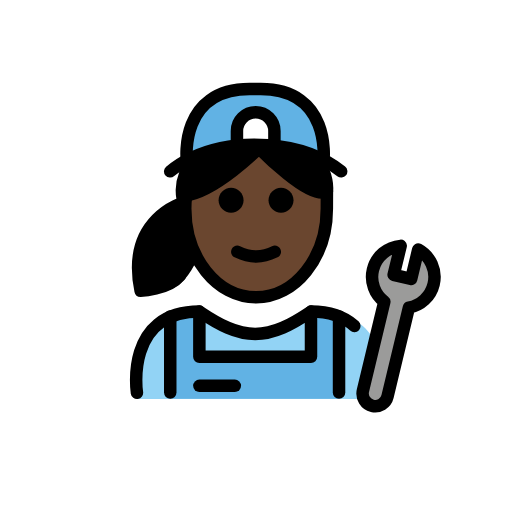
t = 0.00 s
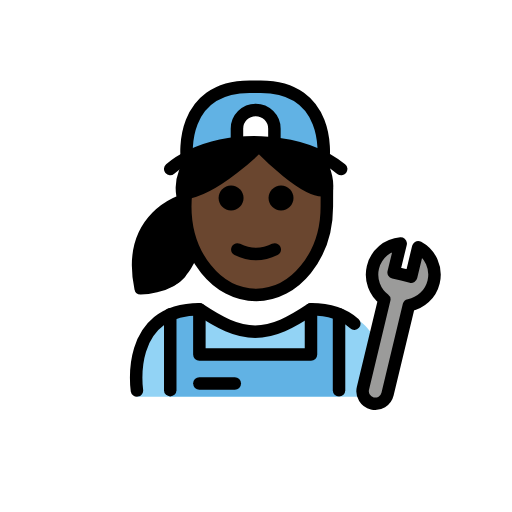
t = 0.48 s
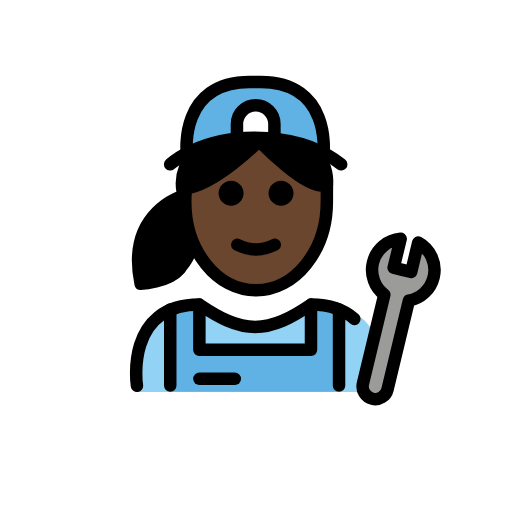
t = 1.43 s
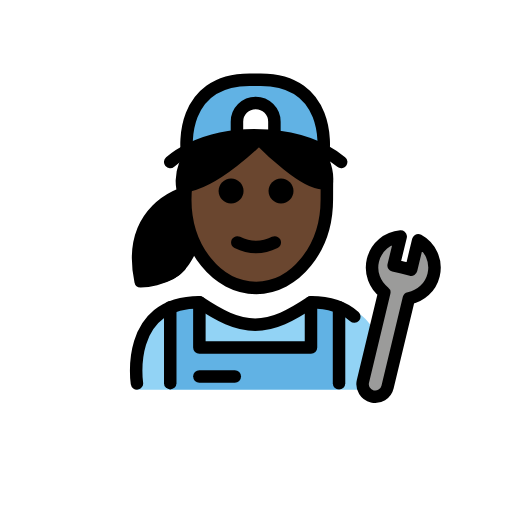
t = 1.90 s
t = 2.38 s: frame unchanged from t = 1.43 s, image omitted
t = 3.33 s: frame unchanged from t = 0.48 s, image omitted

The animated SVG that drew these frames (rendered in a browser with its animation timeline set to each time). Animation: 1 SMIL element (animateTransform=1); one cycle of 3.80 s, repeats indefinitely.

<?xml version='1.0' encoding='utf-8'?>
<svg xmlns="http://www.w3.org/2000/svg" id="emoji" viewBox="-5 -5 82 82" version="1.1" width="200" height="200" role="img">
  <title>OpenMoji: woman mechanic: dark skin tone</title><g><g id="color">
    <path fill="#92D3F5" d="M16.9615,58.9182c0,0-2-13.5,10-13.5c3.1919,2.1279,5.9264,3.5984,9,3.5922h-0.125 c3.0736,0.0062,5.5081-2.1643,8.7-4.2922c15.5705,0,10.7,14.2,10.7,14.2" />
    <polygon fill="#61B2E4" points="49.124,58.8804 49.124,46.0054 44.6327,45.2211 44.6327,52.4662 26.7558,52.4662 26.7576,45.2211 22.0917,46.0054 22.0917,58.8804" />
    <path fill="#61B2E4" d="M36.4608,9.2639h-1.8035C23.3621,9.2991,24.6124,20.5778,24.6124,20.5778 c12.8913-5.657,21.8933,0,21.8933,0S47.7559,9.2991,36.4608,9.2639z" />
    <path fill="#9B9B9A" d="M54.7257,38.1905c0.5178-2.1526,2.3561-3.6419,4.4485-3.8148l-1.1313,4.637 c0.0816,0.0154,2.7264,0.6496,2.8078,0.6692l1.1312-4.7124c1.9373,1.0552,3.007,3.3129,2.4664,5.56 c-0.4769,1.9823-2.0759,3.3944-3.9597,3.7417L57.066,58.4981c-0.2616,1.0876-1.3553,1.7572-2.4429,1.4955 c-1.0877-0.2616-1.7571-1.3554-1.4955-2.443l3.4226-14.2269C55.0306,42.1577,54.2488,40.1728,54.7257,38.1905z" />
    <path fill="#FFFFFF" d="M32.9491,18.2936v-2.3118c0-1.6568,1.3432-3,3-3c1.6569,0,3,1.3432,3,3v2.3295" />
  </g>
  <g id="hair">
    <path fill="#000000" d="M24.8199,26.5593c0,0-10.6339,2.5266-7.9128,15.7288c0,0,5.3627,0.1413,7.5363-2.4283 c0,0,2.4867-2.2424,3.5184-8.1865c1.0317-5.9442-3.2501-5.1369-3.2501-5.1369" />
    <path fill="#000000" d="M24.7167,26.2827c4.7415-0.4991,11.7795-7.5645,11.7795-7.5645s8.5126,8.7362,10.8925,6.8972 c0.2163-2.3798-1.2982-4.7597-1.2982-4.7597s-8.8314-5.4799-19.9716-0.3616c-3.0698,3.8232-1.6044,6.9598-1.6044,6.9598" />
  </g>
  <g id="skin">
    <path fill="#6a462f" d="M36.4962,18.7182c0,0-6.9597,6.983-11.7001,7.55c-0.0604,0.5923-0.1019,1.1918-0.1019,1.8047 c0,7.8277,5.0765,14.1733,11.3386,14.1733c6.2621,0,11.3386-6.3456,11.3386-14.1733c0-0.8017-0.066-1.5825-0.1683-2.3479 C44.6004,27.0332,36.4962,18.7182,36.4962,18.7182z" />
  </g>
  <g id="skin-shadow" />
  <g id="line">
    <path d="M42.0075,27.0729c0,1.1045-0.8965,2-2,2s-2-0.8955-2-2c0-1.1035,0.8965-2,2-2S42.0075,25.9694,42.0075,27.0729" />
    <path d="M34.0075,27.0729c0,1.1045-0.8965,2-2,2s-2-0.8955-2-2c0-1.1035,0.8965-2,2-2S34.0075,25.9694,34.0075,27.0729" />
    <path d="M36.0074,37.0753c-1.1519,0-2.3037-0.2861-3.4473-0.8579c-0.4941-0.2471-0.6943-0.8477-0.4472-1.3418 c0.2465-0.4937,0.8461-0.6944,1.3417-0.4473c1.7178,0.8594,3.3877,0.8594,5.1055,0c0.4946-0.2471,1.0947-0.0464,1.3418,0.4473 c0.2471,0.4941,0.0469,1.0947-0.4473,1.3418C38.3111,36.7892,37.1592,37.0753,36.0074,37.0753z" />
    <path fill="none" stroke="#000000" stroke-linecap="round" stroke-miterlimit="10" stroke-width="2" d="M24.7868,26.3818 c-0.0778,0.6699-0.118,1.355-0.118,2.0519c0,7.8276,5.0765,14.1732,11.3386,14.1732S47.346,36.2613,47.346,28.4337 c0-0.3957,0.0122-2.8271,0.0122-2.8271" />
    <path fill="none" stroke="#000000" stroke-linecap="round" stroke-linejoin="round" stroke-miterlimit="10" stroke-width="2" d="M51.7472,47.208c-1.513-1.3672-3.7236-2.3012-6.9399-2.3012c-3.1919,2.1279-5.9264,3.5985-9.0001,3.5922h0.1251 c-3.0737,0.0063-5.8082-1.4643-9.0001-3.5922c-12,0-10,13-10,13" />
    <path fill="none" stroke="#000000" stroke-linecap="round" stroke-linejoin="round" stroke-miterlimit="10" stroke-width="2" d="M54.7257,38.1905c0.5178-2.1526,2.3561-3.6419,4.4485-3.8148l-1.1313,4.637c0.0816,0.0154,2.7264,0.6496,2.8078,0.6692 l1.1312-4.7124c1.9373,1.0552,3.007,3.3129,2.4664,5.56c-0.4769,1.9823-2.0759,3.3944-3.9597,3.7417L57.066,58.4981 c-0.2616,1.0876-1.3553,1.7572-2.4429,1.4955c-1.0877-0.2616-1.7571-1.3554-1.4955-2.443l3.4226-14.2269 C55.0306,42.1577,54.2488,40.1728,54.7257,38.1905z" />
    <path fill="none" stroke="#000000" stroke-linecap="round" stroke-linejoin="round" stroke-miterlimit="10" stroke-width="2" d="M46.8094,20.5778c0,0,1.2504-11.2787-10.0449-11.3139h-1.8033C23.6659,9.2991,24.9163,20.5778,24.9163,20.5778" />
    <path fill="none" stroke="#000000" stroke-linecap="round" stroke-miterlimit="10" stroke-width="2" d="M32.9491,18.2936v-2.3118 c0-1.6568,1.3432-3,3-3c1.6569,0,3,1.3432,3,3v2.3295" />
    <polyline fill="none" stroke="#000000" stroke-linecap="round" stroke-linejoin="round" stroke-miterlimit="10" stroke-width="2" points="44.8073,44.9068 44.8073,52.152 26.9304,52.152 26.9322,44.9068" />
    <line x1="49.2986" x2="49.2986" y1="45.6911" y2="57.8812" fill="none" stroke="#000000" stroke-linecap="round" stroke-linejoin="round" stroke-miterlimit="10" stroke-width="2" />
    <line x1="22.2663" x2="22.2663" y1="45.6911" y2="57.8678" fill="none" stroke="#000000" stroke-linecap="round" stroke-linejoin="round" stroke-miterlimit="10" stroke-width="2" />
    <line x1="32.6056" x2="26.9304" y1="56.7969" y2="56.7969" fill="none" stroke="#000000" stroke-linecap="round" stroke-linejoin="round" stroke-miterlimit="10" stroke-width="2" />
    <path fill="none" stroke="#000000" stroke-linecap="round" stroke-linejoin="round" stroke-miterlimit="10" stroke-width="2" d="M26.0884,20.4852c-3.0698,3.8233-1.6044,6.9599-1.6044,6.9599s-9.3623,2.4885-6.9666,14.112c0,0,4.3693-0.1397,6.283-2.4021" />
    <path fill="none" stroke="#000000" stroke-linecap="round" stroke-linejoin="round" stroke-miterlimit="10" stroke-width="2" d="M46.0601,20.8468c0,0,1.5144,2.3799,1.2981,4.7598c-2.3799,1.839-10.8925-6.8972-10.8925-6.8972s-7.038,7.0654-11.7795,7.5645" />
    <path fill="none" stroke="#000000" stroke-linecap="round" stroke-linejoin="round" stroke-miterlimit="10" stroke-width="2" d="M49.6421,22.4463c-6.1883-4.9827-16.9721-5.4838-24.0306-2.1379c-1.2509,0.593-2.3848,1.3068-3.3554,2.1379" />
  </g>
<animateTransform attributeName="transform" type="translate" values="0 0;0 -1.5;0 0" dur="3.8s" repeatCount="indefinite" /></g></svg>
